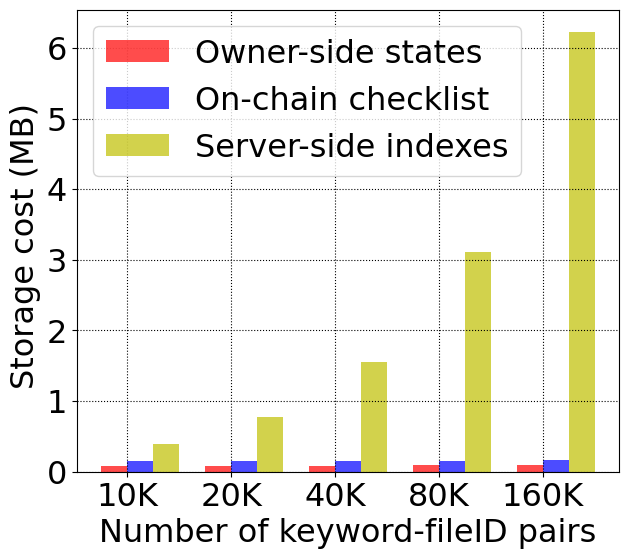

This chart was generated by the following Python code:

# import os
import matplotlib.pyplot as plt
import numpy as np



f, ax = plt.subplots(figsize = (7, 6))
x = np.arange(5)
plt.grid(linestyle=":",color="k")
#client
y = [0.082, 0.0845, 0.0879, 0.089, 0.091]
#server
y1 = [0.146, 0.151, 0.155, 0.157, 0.161]
#blockchain
y2 = [0.39, 0.778, 1.558, 3.114, 6.23]
bar_width = 0.25

font1 = {'family': 'Times New Roman', 'weight': 'normal', 'size': 23}
plt.tick_params(labelsize=23)
tick_label = ["10K", "20K", "40K", "80K", "160K"]
A=plt.bar(x, y, bar_width, align="center", color="r", label="Owner-side states", alpha=0.7)
B=plt.bar(x+bar_width, y1, bar_width,  align="center",color="b", label="On-chain checklist", alpha=0.7)
C=plt.bar(x+2*bar_width, y2, bar_width,  align="center", color="y",label="Server-side indexes", alpha=0.7)
legend = plt.legend(handles=[A,B,C], prop=font1)

labels = ax.get_xticklabels() + ax.get_yticklabels()
[label.set_fontname('Times New Roman') for label in labels]
plt.xlabel("Number of keyword-fileID pairs",font1)
plt.ylabel("Storage cost (MB) ", font1)

plt.xticks(x+bar_width/2, tick_label)

# plt.legend()
plt.savefig('cost.pdf')
plt.show()

# , alpha=0.5






